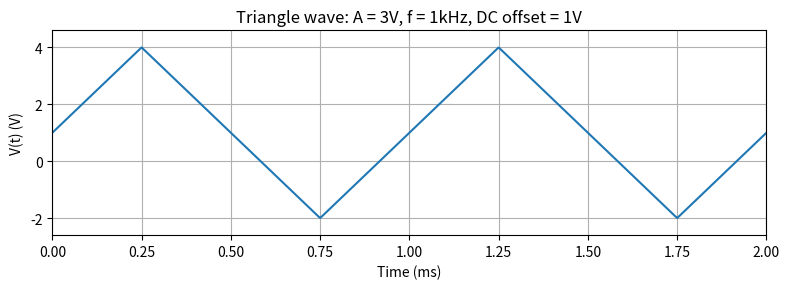

This chart was generated by the following Python code:
# The closed-form equation used is: V(t) = Vdc + (2A/π) * arcsin(sin(2π f t))
import numpy as np
import matplotlib.pyplot as plt

A = 3.0          # amplitude (peak)
f = 1000.0       # frequency in Hz
Vdc = 1.0        # DC offset in V
T = 1.0 / f      # period in seconds

t = np.linspace(0, 2*T, 1000)
V = Vdc + (2*A/np.pi) * np.arcsin(np.sin(2*np.pi*f*t))

# Plot
plt.figure(figsize=(8, 3))
plt.plot(t * 1e3, V)  # time in ms on x-axis
plt.xlabel('Time (ms)')
plt.ylabel('V(t) (V)')
plt.title('Triangle wave: A = 3V, f = 1kHz, DC offset = 1V')
plt.grid(True)
plt.xlim(0, 2*T*1e3)
plt.ylim(Vdc - 1.2*A, Vdc + 1.2*A)
plt.tight_layout()
plt.show()
